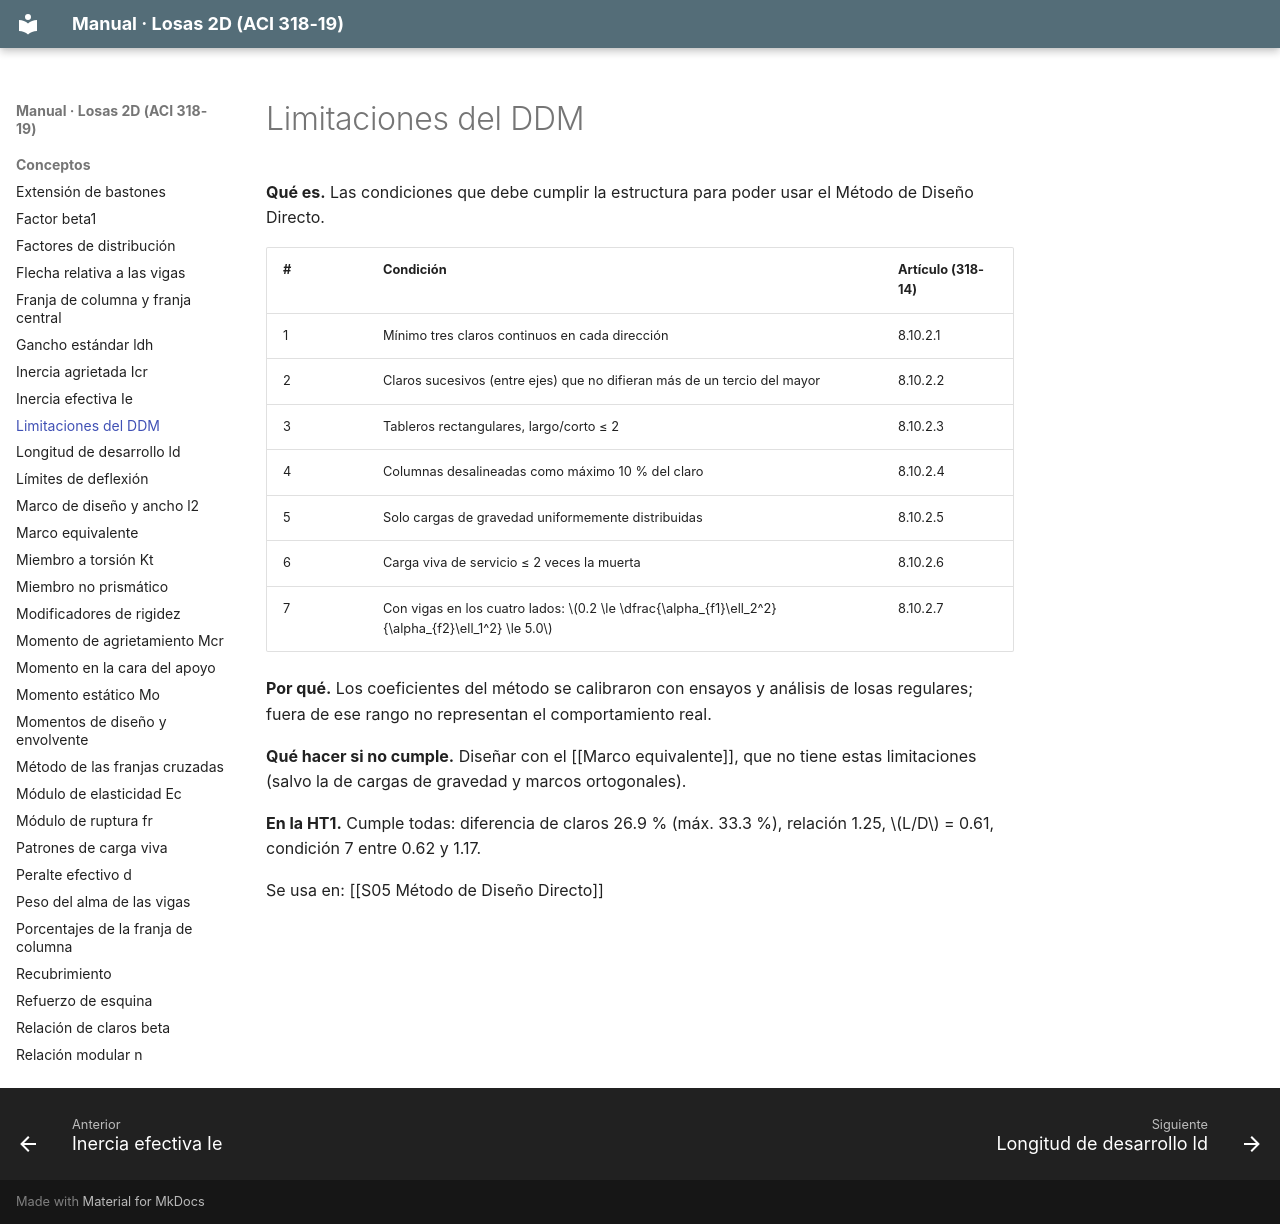

repository: A-Terron/Losas-2D · page: Conceptos/Limitaciones del DDM/index.html · generator: mkdocs

---
tags: [losas-2d, concepto, ddm]
---
# Limitaciones del DDM

**Qué es.** Las condiciones que debe cumplir la estructura para poder usar el Método de Diseño Directo.

| # | Condición | Artículo (318-14) |
|---|---|---|
| 1 | Mínimo tres claros continuos en cada dirección | 8.10.2.1 |
| 2 | Claros sucesivos (entre ejes) que no difieran más de un tercio del mayor | 8.10.2.2 |
| 3 | Tableros rectangulares, largo/corto ≤ 2 | 8.10.2.3 |
| 4 | Columnas desalineadas como máximo 10 % del claro | 8.10.2.4 |
| 5 | Solo cargas de gravedad uniformemente distribuidas | 8.10.2.5 |
| 6 | Carga viva de servicio ≤ 2 veces la muerta | 8.10.2.6 |
| 7 | Con vigas en los cuatro lados: $0.2 \le \dfrac{\alpha_{f1}\ell_2^2}{\alpha_{f2}\ell_1^2} \le 5.0$ | 8.10.2.7 |

**Por qué.** Los coeficientes del método se calibraron con ensayos y análisis de losas regulares; fuera de ese rango no representan el comportamiento real.

**Qué hacer si no cumple.** Diseñar con el [[Marco equivalente]], que no tiene estas limitaciones (salvo la de cargas de gravedad y marcos ortogonales).

**En la HT1.** Cumple todas: diferencia de claros 26.9 % (máx. 33.3 %), relación 1.25, $L/D$ = 0.61, condición 7 entre 0.62 y 1.17.

Se usa en: [[S05 Método de Diseño Directo]]
